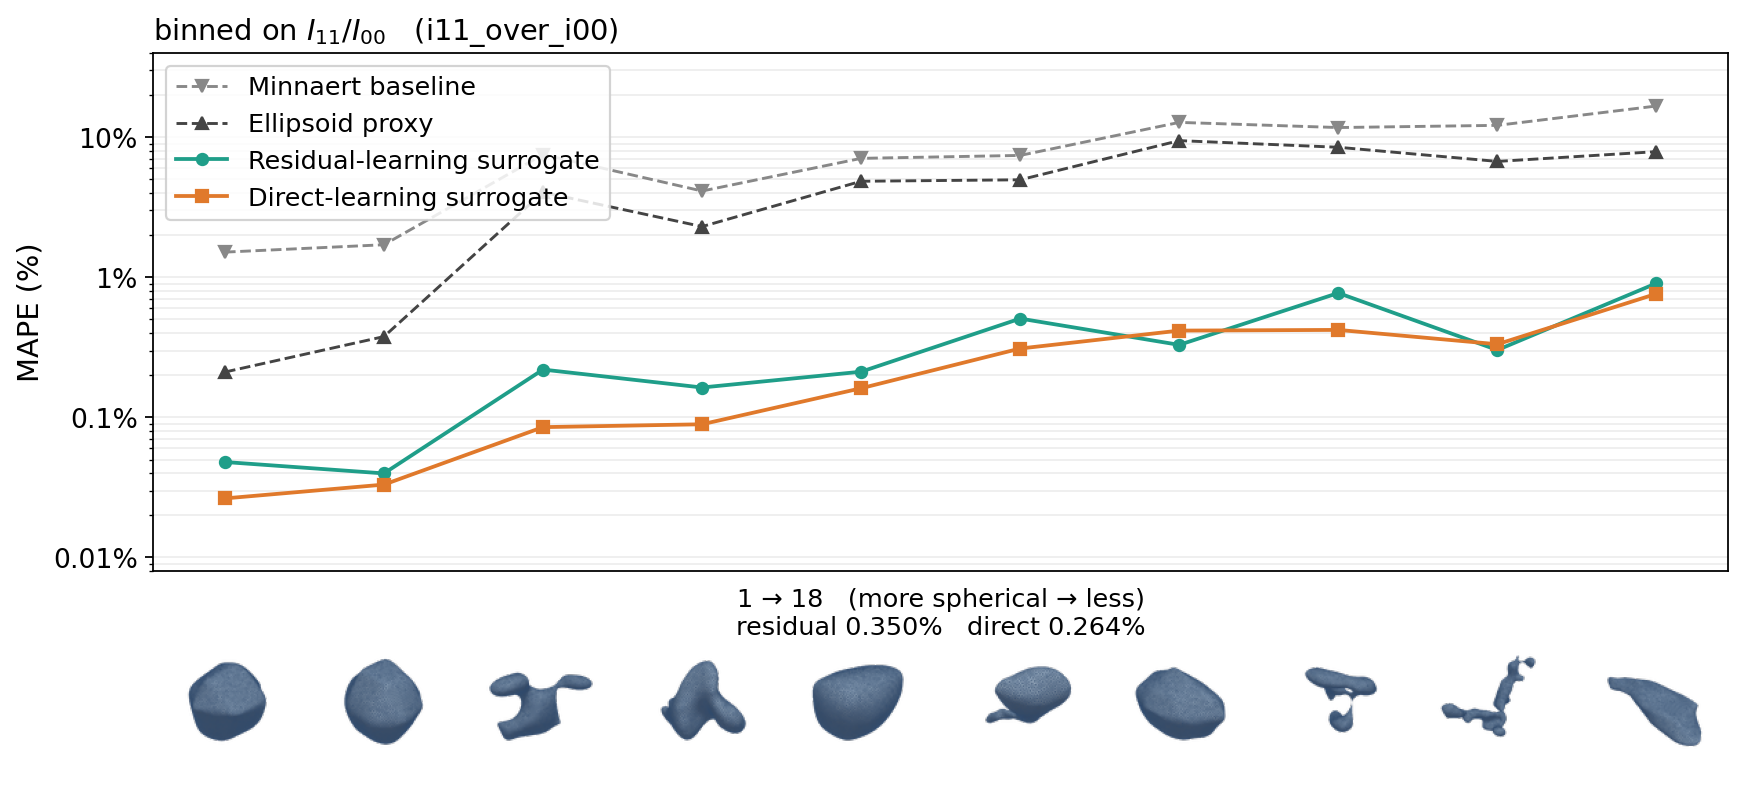

Source data for this figure (header and first rows):
series, bin, n, scalar_lo, scalar_hi, mape_pct, sem_ape_pct, max_ape_pct
minnaert, 0, 10, 1.004, 1.048, 1.512, 0.2444, 3.093
minnaert, 1, 10, 1.048, 1.087, 1.707, 0.3867, 4.74
minnaert, 2, 10, 1.087, 1.156, 7.52, 1.68, 13.38
minnaert, 3, 10, 1.156, 1.275, 4.127, 0.931, 9.623
minnaert, 4, 10, 1.275, 1.433, 7.062, 1.062, 11.22
minnaert, 5, 10, 1.433, 1.66, 7.41, 1.425, 14.82
minnaert, 6, 10, 1.66, 2.013, 12.75, 1.892, 20.61
minnaert, 7, 10, 2.013, 2.548, 11.72, 1.633, 19.7
minnaert, 8, 10, 2.548, 3.882, 12.15, 1.684, 23.28
minnaert, 9, 10, 3.882, 18.03, 16.69, 1.577, 24.97
strasberg, 0, 10, 1.004, 1.048, 0.2106, 0.07364, 0.6779
strasberg, 1, 10, 1.048, 1.087, 0.3773, 0.1727, 1.861
strasberg, 2, 10, 1.087, 1.156, 4.044, 1.281, 12
strasberg, 3, 10, 1.156, 1.275, 2.301, 0.7578, 7.441
strasberg, 4, 10, 1.275, 1.433, 4.846, 0.9986, 9.482
strasberg, 5, 10, 1.433, 1.66, 4.964, 1.323, 12.21
strasberg, 6, 10, 1.66, 2.013, 9.45, 1.846, 18.03
strasberg, 7, 10, 2.013, 2.548, 8.473, 1.596, 16.68
strasberg, 8, 10, 2.548, 3.882, 6.715, 1.684, 17.94
strasberg, 9, 10, 3.882, 18.03, 7.885, 1.506, 14.69
residual, 0, 10, 1.004, 1.048, 0.048, 0.01137, 0.1184
residual, 1, 10, 1.048, 1.087, 0.03981, 0.01647, 0.1709
residual, 2, 10, 1.087, 1.156, 0.2194, 0.07265, 0.688
residual, 3, 10, 1.156, 1.275, 0.1634, 0.05971, 0.534
residual, 4, 10, 1.275, 1.433, 0.2118, 0.06599, 0.6858
residual, 5, 10, 1.433, 1.66, 0.5072, 0.1747, 1.93
residual, 6, 10, 1.66, 2.013, 0.3293, 0.0918, 1.016
residual, 7, 10, 2.013, 2.548, 0.7721, 0.3639, 3.777
residual, 8, 10, 2.548, 3.882, 0.3025, 0.07344, 0.7311
residual, 9, 10, 3.882, 18.03, 0.9063, 0.3378, 3.393
direct, 0, 10, 1.004, 1.048, 0.0264, 0.007113, 0.06214
direct, 1, 10, 1.048, 1.087, 0.03312, 0.004783, 0.05534
direct, 2, 10, 1.087, 1.156, 0.08517, 0.03009, 0.3067
direct, 3, 10, 1.156, 1.275, 0.08926, 0.04936, 0.528
direct, 4, 10, 1.275, 1.433, 0.1614, 0.08739, 0.9196
direct, 5, 10, 1.433, 1.66, 0.3101, 0.09654, 0.8185
direct, 6, 10, 1.66, 2.013, 0.4163, 0.1553, 1.38
direct, 7, 10, 2.013, 2.548, 0.421, 0.1468, 1.447
direct, 8, 10, 2.548, 3.882, 0.3327, 0.115, 1.013
direct, 9, 10, 3.882, 18.03, 0.7623, 0.3024, 3.264
